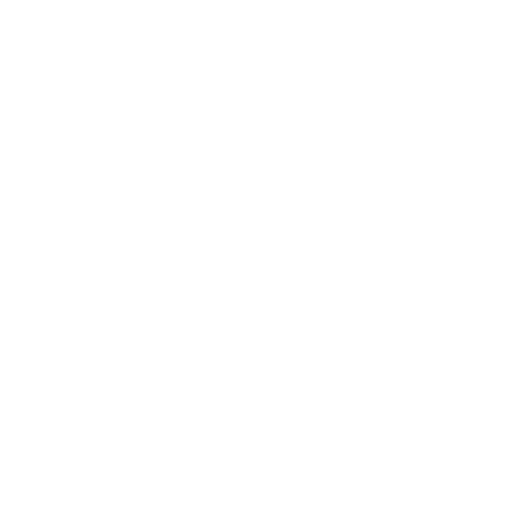
t = 0.00 s
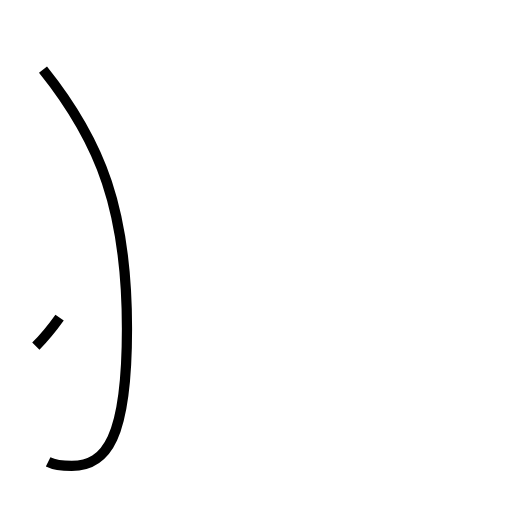
t = 1.48 s
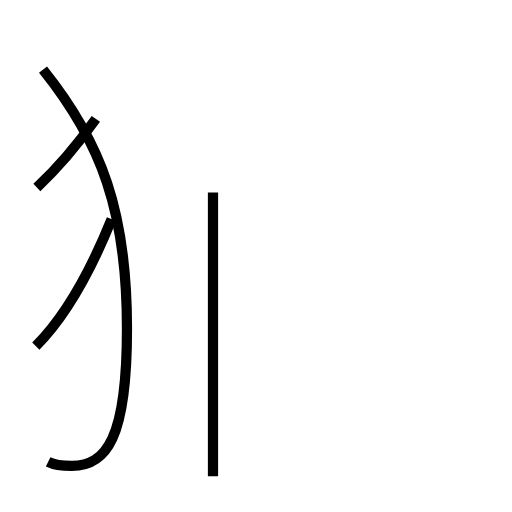
t = 2.90 s
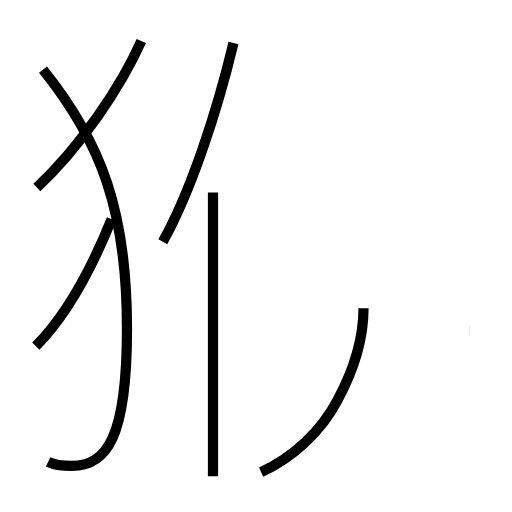
t = 4.38 s
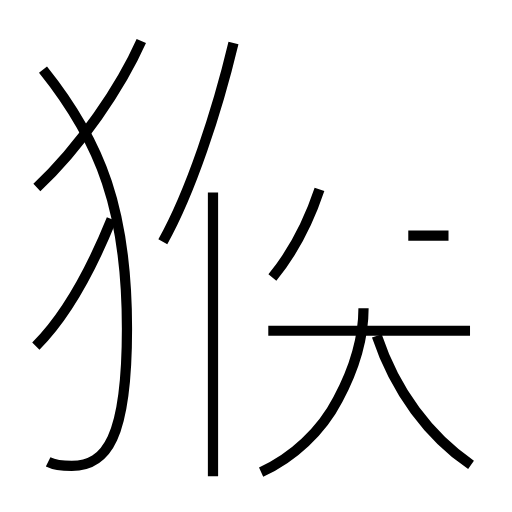
t = 5.86 s
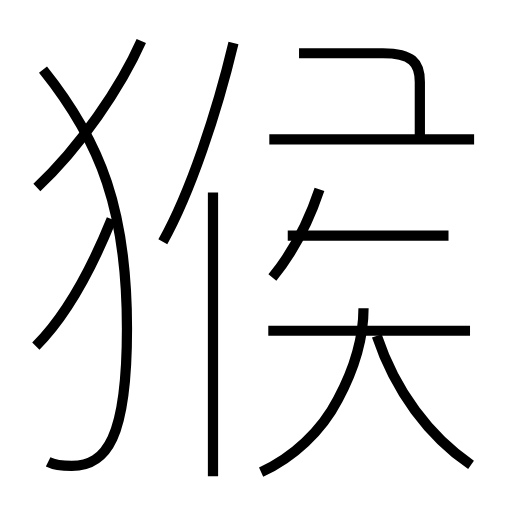
t = 7.38 s

The animated SVG that drew these frames (rendered in a browser with its animation timeline set to each time). Animation: 12 SMIL elements (animate=12); one cycle of 7.38 s.

<?xml version='1.0' encoding='utf-8'?>
<svg viewBox="0.0 -6.0 50.0 50.0" version="1.1" xmlns="http://www.w3.org/2000/svg"><rect x="-1000" y="-1000" width="2000" height="2000" stroke="white" fill="white" /><g style="fill:none;stroke:#000000;stroke-width:1"><path d="M 4.7 1.1 C 5.3 1.4 6.3 1.5 7.0 1.5 C 10.4 1.5 12.4 -1.2 12.4 -11.9 C 12.4 -23.4 9.9 -30.1 4.2 -37.2 " transform="translate(0.0 38.0)" stroke-dasharray="45.56349850996593" stroke-dashoffset="45.56349850996593"><animate attributeName="stroke-dashoffset" from="45.56349850996593" to="0" dur="1.3669049552989778s" begin="0s" fill="freeze" /></path><path d="M 3.5 -10.2 C 6.2 -12.9 8.8 -17.4 10.9 -22.6 " transform="translate(0.0 38.0)" stroke-dasharray="14.527512467597736" stroke-dashoffset="14.527512467597736"><animate attributeName="stroke-dashoffset" from="14.527512467597736" to="0" dur="0.4358253740279321s" begin="1.3669049552989778s" fill="freeze" /></path><path d="M 20.8 2.5 L 20.8 -25.2 " transform="translate(0.0 38.0)" stroke-dasharray="27.7" stroke-dashoffset="27.7"><animate attributeName="stroke-dashoffset" from="27.7" to="0" dur="0.831s" begin="1.80273032932691s" fill="freeze" /></path><path d="M 3.6 -25.7 C 7.8 -29.6 11.8 -35.5 13.8 -40.0 " transform="translate(0.0 38.0)" stroke-dasharray="17.667000235775898" stroke-dashoffset="17.667000235775898"><animate attributeName="stroke-dashoffset" from="17.667000235775898" to="0" dur="0.530010007073277s" begin="2.6337303293269096s" fill="freeze" /></path><path d="M 25.5 2.1 C 28.6 0.7 31.4 -1.9 33.0 -5.0 C 34.5 -7.8 35.5 -10.8 35.5 -13.9 " transform="translate(0.0 38.0)" stroke-dasharray="19.854255109324683" stroke-dashoffset="19.854255109324683"><animate attributeName="stroke-dashoffset" from="19.854255109324683" to="0" dur="0.5956276532797404s" begin="3.1637403364001866s" fill="freeze" /></path><path d="M 15.9 -20.4 C 18.6 -25.2 21.2 -33.1 22.8 -39.8 " transform="translate(0.0 38.0)" stroke-dasharray="20.645143569481714" stroke-dashoffset="20.645143569481714"><animate attributeName="stroke-dashoffset" from="20.645143569481714" to="0" dur="0.6193543070844514s" begin="3.759367989679927s" fill="freeze" /></path><path d="M 45.9 -11.7 L 26.2 -11.7 " transform="translate(0.0 38.0)" stroke-dasharray="19.7" stroke-dashoffset="19.7"><animate attributeName="stroke-dashoffset" from="19.7" to="0" dur="0.591s" begin="4.378722296764378s" fill="freeze" /></path><path d="M 46.0 1.4 C 41.9 -1.4 38.6 -5.8 36.8 -11.2 " transform="translate(0.0 38.0)" stroke-dasharray="15.876991475723306" stroke-dashoffset="15.876991475723306"><animate attributeName="stroke-dashoffset" from="15.876991475723306" to="0" dur="0.4763097442716992s" begin="4.969722296764378s" fill="freeze" /></path><path d="M 26.6 -16.9 C 28.4 -19.1 30.1 -22.2 31.2 -25.5 " transform="translate(0.0 38.0)" stroke-dasharray="9.803432345466735" stroke-dashoffset="9.803432345466735"><animate attributeName="stroke-dashoffset" from="9.803432345466735" to="0" dur="0.29410297036400207s" begin="5.446032041036077s" fill="freeze" /></path><path d="M 43.8 -21.0 L 28.1 -21.0 " transform="translate(0.0 38.0)" stroke-dasharray="15.699999999999996" stroke-dashoffset="15.699999999999996"><animate attributeName="stroke-dashoffset" from="15.699999999999996" to="0" dur="0.47099999999999986s" begin="5.7401350114000795s" fill="freeze" /></path><path d="M 46.3 -30.4 L 26.3 -30.4 " transform="translate(0.0 38.0)" stroke-dasharray="19.999999999999996" stroke-dashoffset="19.999999999999996"><animate attributeName="stroke-dashoffset" from="19.999999999999996" to="0" dur="0.5999999999999999s" begin="6.21113501140008s" fill="freeze" /></path><path d="M 41.0 -30.4 L 41.0 -36.0 C 41.0 -37.9 40.2 -38.8 37.4 -38.8 L 29.2 -38.8" transform="translate(0.0 38.0)" stroke-dasharray="19.106937959989356" stroke-dashoffset="19.106937959989356"><animate attributeName="stroke-dashoffset" from="19.106937959989356" to="0" dur="0.5732081387996807s" begin="6.811135011400079s" fill="freeze" /></path></g></svg>
